Run: headless pygame with SDL's dummy video driver; simulated clock (each Clock.tick advances the game by its frame time, no real sleeping); random seed 0; keys injected as events and as key.get_pressed() state; mouse plan: one left click at the window centre at the start of phase 2, then a move to the lower-right quarter at the start of phase 3.
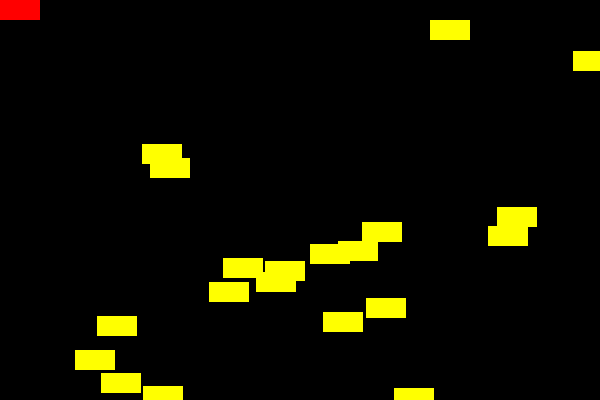
Frame 1 of 4 · flips 1–60 · no input
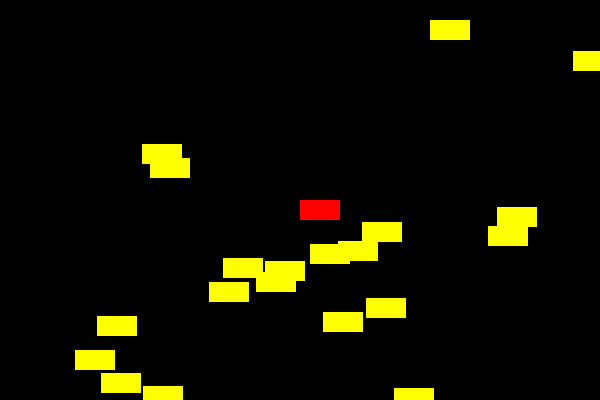
Frame 2 of 4 · flips 61–180 · clicked the window centre · tapped SPACE, RETURN · held RIGHT (→), D
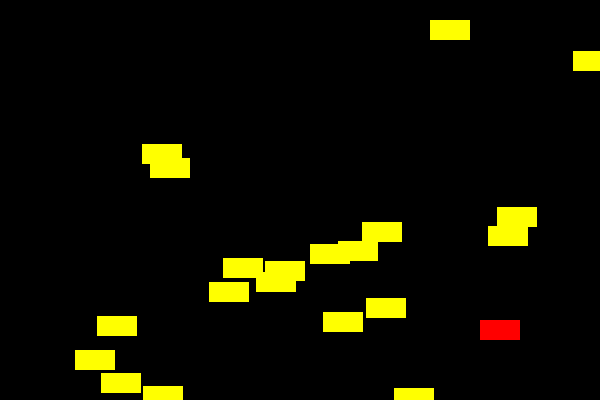
Frame 3 of 4 · flips 181–300 · moved the mouse to the lower-right quarter · held DOWN (↓), S
Frame 4 of 4 · flips 301–420 · held LEFT (←), A, UP (↑), W · screen unchanged from frame 3, image omitted

The pygame program that drew these frames:

import pygame
import random

#Definindo cores
PRETO = (0, 0, 0)
BRANCO = (255, 255, 255)
VERMELHO = (255, 0, 0)
VERDE = (255, 255, 0)

class Bloco(pygame.sprite.Sprite):
    def __init__(self, cor, largura, altura):
        super().__init__()    #chama o construtor da superclasse
        self.image = pygame.Surface([largura, altura])
        self.image.fill(cor)
        self.rect = self.image.get_rect()    # pega coordenadas



# -- bloco principal
pygame.init()
largura = 600
altura = 400
tela = pygame.display.set_mode([largura, altura])
listaBlocos = pygame.sprite.Group()
listaSprites = pygame.sprite.Group()


x = 0
y = 0
for i in range (20):
        bloco = Bloco(VERDE, 40, 20)
        bloco.rect.x = random.randrange(largura)
        bloco.rect.y = random.randrange(altura)
        listaBlocos.add(bloco)

listaSprites.add(listaBlocos)
blocoVermelho = Bloco(VERMELHO, 40, 20)
blocoVermelho.rect.x = random.randrange(largura)
blocoVermelho.rect.y = random.randrange(altura)
listaSprites.add(blocoVermelho)

while True:
    for event in pygame.event.get():
        if event.type == pygame.QUIT:
            pygame.quit()
            exit()
    tela.fill(PRETO)
    pos = pygame.mouse.get_pos()
    blocoVermelho.rect.x = pos[0]
    blocoVermelho.rect.y = pos[1]
    pygame.sprite.spritecollide(blocoVermelho, listaBlocos, True)
    listaSprites.draw(tela)
    pygame.display.update()
